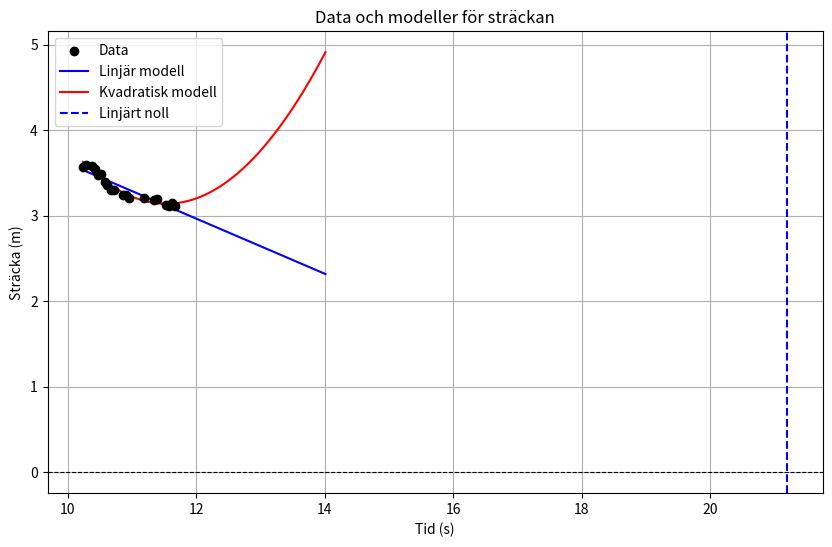

This figure's Python source:
from collections import deque
import numpy as np
# [redacted]

s2 = deque([2.503267471866802, 2.5125897489965365, 2.5187388304371248, 2.5176796535222885, 2.52109812590252, 2.5291431364729795, 2.5225594663215425, 2.5368900906060716, 2.542958822023699, 2.5518774666321664, 2.5568334914526427, 2.568710180311515, 2.591680816023493, 2.616033530703213, 2.6077451320163787, 2.6558420067946806, 2.626110523447077, 2.7878360409636866, 2.8212702698511634, 2.9269064324634915])
t2 = deque([14.93465781211853, 14.983630418777466, 15.031429529190063, 15.07831335067749, 15.12585186958313, 15.173230409622192, 15.221158742904663, 15.26902985572815, 15.316233158111572, 15.363252878189087, 15.409212589263916, 15.493715524673462, 15.744398355484009, 15.793551921844482, 15.880655765533447, 16.023854970932007, 16.25991940498352, 16.948331356048584, 16.99699306488037, 17.3432354927063])

s8 = deque([1.180001353308476, 1.1791379657747396, 1.1695980588985508, 1.1557191701141583, 1.1454137626164271, 1.1537147987536163, 1.1557459070499225, 1.149443335886563, 1.099832350331776, 1.0980822717447558, 1.1024486093742665, 1.0971470046239735, 1.0978695395840024, 1.059952642673923, 1.0527267771662963, 1.04654727373646, 1.045625671599644, 1.0457119635949335, 1.0598623257541577, 1.2115571720655856])
t8 = deque([17.523476600646973, 17.568540573120117, 17.614941120147705, 17.664422035217285, 17.70947551727295, 17.75967526435852, 17.80578112602234, 17.850537538528442, 17.89599919319153, 17.942594528198242, 17.991590976715088, 18.038654804229736, 18.085050106048584, 18.132141590118408, 18.383930206298828, 18.549413919448853, 18.875269412994385, 19.003410816192627, 19.08923602104187, 19.739616870880127])

s14 = deque([3.5730248945506347, 3.5960351175304446, 3.5778543198751978, 3.5436986147252343, 3.4779369470541512, 3.4858238674221473, 3.392082476131694, 3.36418562598596, 3.3000681417445747, 3.2988089081427945, 3.2376479587568077, 3.245524313017992, 3.211885378943419, 3.208476696244699, 3.1869594419884404, 3.1992323750444203, 3.1225454170059757, 3.1184314640441513, 3.1510518545785615, 3.1184362506916883])
t14 = deque([10.231421709060669, 10.278669595718384, 10.37704586982727, 10.424573183059692, 10.471928358078003, 10.519058227539062, 10.569148778915405, 10.615509033203125, 10.665026664733887, 10.715932369232178, 10.857682228088379, 10.906960487365723, 10.95359492301941, 11.187206268310547, 11.341896295547485, 11.388872385025024, 11.531938552856445, 11.578141689300537, 11.626359462738037, 11.674144268035889])

import numpy as np
import matplotlib.pyplot as plt

import numpy as np
import matplotlib.pyplot as plt

def linear_model(t, m, c):
    return m * t + c

def quadratic_model(t, a, b, c):
    return a * t**2 + b * t + c

def calculate_intersection(coefficients):
    roots = np.roots(coefficients)
    roots = roots[np.isreal(roots)].real  # Bara verkliga l�sningar
    return roots[roots >= 0]  # Endast positiva tidpunkter

def plot_data_with_models(time, distance):
    # Linj�r modell
    coeff_linear = np.polyfit(time, distance, 1)
    m, c = coeff_linear
    linear_fit = np.poly1d(coeff_linear)

    # Kvadratisk modell
    coeff_quadratic = np.polyfit(time, distance, 2)
    quadratic_fit = np.poly1d(coeff_quadratic)

    # Tidsintervall f�r plottning
    t_fit = np.linspace(min(time), max(time) * 1.2, 500)

    # Ber�kna tidpunkter f�r nollgenomg�ng
    linear_zero = calculate_intersection([m, c])
    quadratic_zero = calculate_intersection(coeff_quadratic)

    # Rita data och modeller
    plt.figure(figsize=(10, 6))
    plt.scatter(time, distance, label="Data", color="black", zorder=5)
    plt.plot(t_fit, linear_fit(t_fit), label="Linjär modell", color="blue")
    plt.plot(t_fit, quadratic_fit(t_fit), label="Kvadratisk modell", color="red")

    # Rita vertikala linjer vid skärning
    for zero in linear_zero:
        plt.axvline(zero, color="blue", linestyle="--", label="Linjärt noll")
    for zero in quadratic_zero:
        plt.axvline(zero, color="red", linestyle="--", label="Kvadratisk noll")

    # Anpassa grafen
    plt.axhline(0, color="black", linewidth=0.8, linestyle="--")
    plt.xlabel("Tid (s)")
    plt.ylabel("Sträcka (m)")
    plt.title("Data och modeller för sträckan")
    plt.legend()
    plt.grid(True)
    plt.show()


plot_data_with_models(t14, s14)
